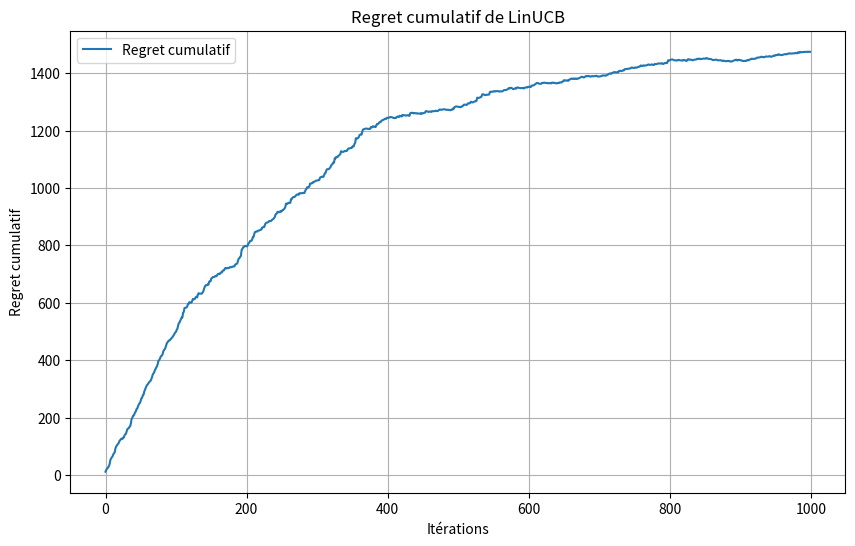

The matplotlib source for this figure:
# -*- coding: utf-8 -*-
"""

[redacted]
"""

import numpy as np
import matplotlib.pyplot as plt

class LinearBandits:
    """
    Linear bandit problem

    Parameters
    ----------
    n_arms : int
        Number of arms or actions
    n_features : int
        Number of features
    """

    def __init__(self, n_arms, n_features):
        self._theta = np.random.randn(n_features, n_arms)

    @property
    def n_arms(self):
        return self._theta.shape[1]

    @property
    def n_features(self):
        return self._theta.shape[0]

    def step(self, a, x):
        """
        Parameters
        ----------
        a : int
            Index of action/arm
        x : ndarray
            Context (1D array)

        Returns
        -------
        float
            Reward
        """

        assert 0 <= a
        assert a < self.n_arms
        return np.vdot(x, self._theta[:, a]) + np.random.randn()

    def get_context(self):
        """
        Returns
        -------
        ndarray
            Context (1D array)
        """
        return np.random.randn(self.n_features)

    def __str__(self):
        return '{}-arms linear bandit in dimension {}'.format(self.n_arms,
                                                              self.n_features)


class LinUCBAlgorithm:
    def __init__(self, n_arms, n_features, delta):
        self.alpha = 1 + np.sqrt(0.5 * np.log(2 / delta))
        self.A = np.array([np.identity(n_features) for _ in range(n_arms)])
        self.b = np.zeros((n_features, n_arms))
        self.theta = np.zeros((n_features, n_arms))

    @property
    def n_arms(self):
        return self.A.shape[0]

    @property
    def n_features(self):
        return self.A.shape[1]

    def get_action(self, x):
        ucb_values = []
        for k in range(self.n_arms):
            theta_k = np.linalg.solve(self.A[k], self.b[:, k])
            x_A_inv_x = np.dot(x.T, np.linalg.solve(self.A[k], x))
            ucb = np.dot(x, theta_k) + self.alpha * np.sqrt(x_A_inv_x)
            ucb_values.append(ucb)
        return np.argmax(ucb_values)

    def fit_step(self, action, reward, x):
        self.A[action] += np.outer(x, x)
        self.b[:, action] += reward * x

def simulate_bandits(n_arms=30, n_features=10, n_iterations=1000, delta=0.1):
    env = LinearBandits(n_arms, n_features)
    agent = LinUCBAlgorithm(n_arms, n_features, delta)

    regrets = []
    cumulative_regret = 0

    for t in range(n_iterations):
        x = env.get_context()
        action = agent.get_action(x)
        reward = env.step(action, x)
        optimal_reward = max([np.dot(x, env._theta[:, k]) for k in range(n_arms)])
        regret = optimal_reward - reward
        cumulative_regret += regret
        regrets.append(cumulative_regret)
        agent.fit_step(action, reward, x)

    return regrets


n_arms = 30
n_features = 10
n_iterations = 1000

regrets = simulate_bandits(n_arms=n_arms, n_features=n_features, n_iterations=n_iterations)

plt.figure(figsize=(10, 6))
plt.plot(regrets, label="Regret cumulatif")
plt.xlabel("Itérations")
plt.ylabel("Regret cumulatif")
plt.title("Regret cumulatif de LinUCB")
plt.legend()
plt.grid()
plt.show()

#--------------------------------------------#!SECTION "Optimisation de l'algorithme LinUCB"--------------------------------------------

import time

class LinUCBAlgorithmOptimized:
    def __init__(self, n_arms, n_features, delta):
        self.alpha = 1 + np.sqrt(0.5 * np.log(2 / delta))
        self.A_inv = np.array([np.identity(n_features) for _ in range(n_arms)])
        self.b = np.zeros((n_features, n_arms))
        self.theta = np.zeros((n_features, n_arms))

    def get_action(self, x):
        ucb_values = []
        for k in range(len(self.A_inv)):
            theta_k = np.dot(self.A_inv[k], self.b[:, k])
            x_A_inv_x = np.dot(x.T, np.dot(self.A_inv[k], x))
            ucb = np.dot(x, theta_k) + self.alpha * np.sqrt(x_A_inv_x)
            ucb_values.append(ucb)
        return np.argmax(ucb_values)

    def fit_step(self, action, reward, x):
        A_inv = self.A_inv[action]
        x_outer = np.outer(x, x)
        x_A_inv = np.dot(A_inv, x)
        factor = 1.0 / (1.0 + np.dot(x.T, x_A_inv))

        # Mise à jour de rang 1
        self.A_inv[action] -= factor * np.outer(x_A_inv, x_A_inv)
        self.b[:, action] += reward * x


# Comparaison des performances
def compare_algorithms(n_arms=30, n_features=10, n_iterations=1000, delta=0.1):
    env = LinearBandits(n_arms, n_features)

    # Version standard
    standard_agent = LinUCBAlgorithm(n_arms, n_features, delta)
    start_time_standard = time.time()
    for _ in range(n_iterations):
        x = env.get_context()
        action = standard_agent.get_action(x)
        reward = env.step(action, x)
        standard_agent.fit_step(action, reward, x)
    time_standard = time.time() - start_time_standard

    # Version optimisée
    optimized_agent = LinUCBAlgorithmOptimized(n_arms, n_features, delta)
    start_time_optimized = time.time()
    for _ in range(n_iterations):
        x = env.get_context()
        action = optimized_agent.get_action(x)
        reward = env.step(action, x)
        optimized_agent.fit_step(action, reward, x)
    time_optimized = time.time() - start_time_optimized

    return time_standard, time_optimized



time_standard, time_optimized = compare_algorithms()

print(time_standard,time_optimized)
#5.097937107086182 0.11358022689819336